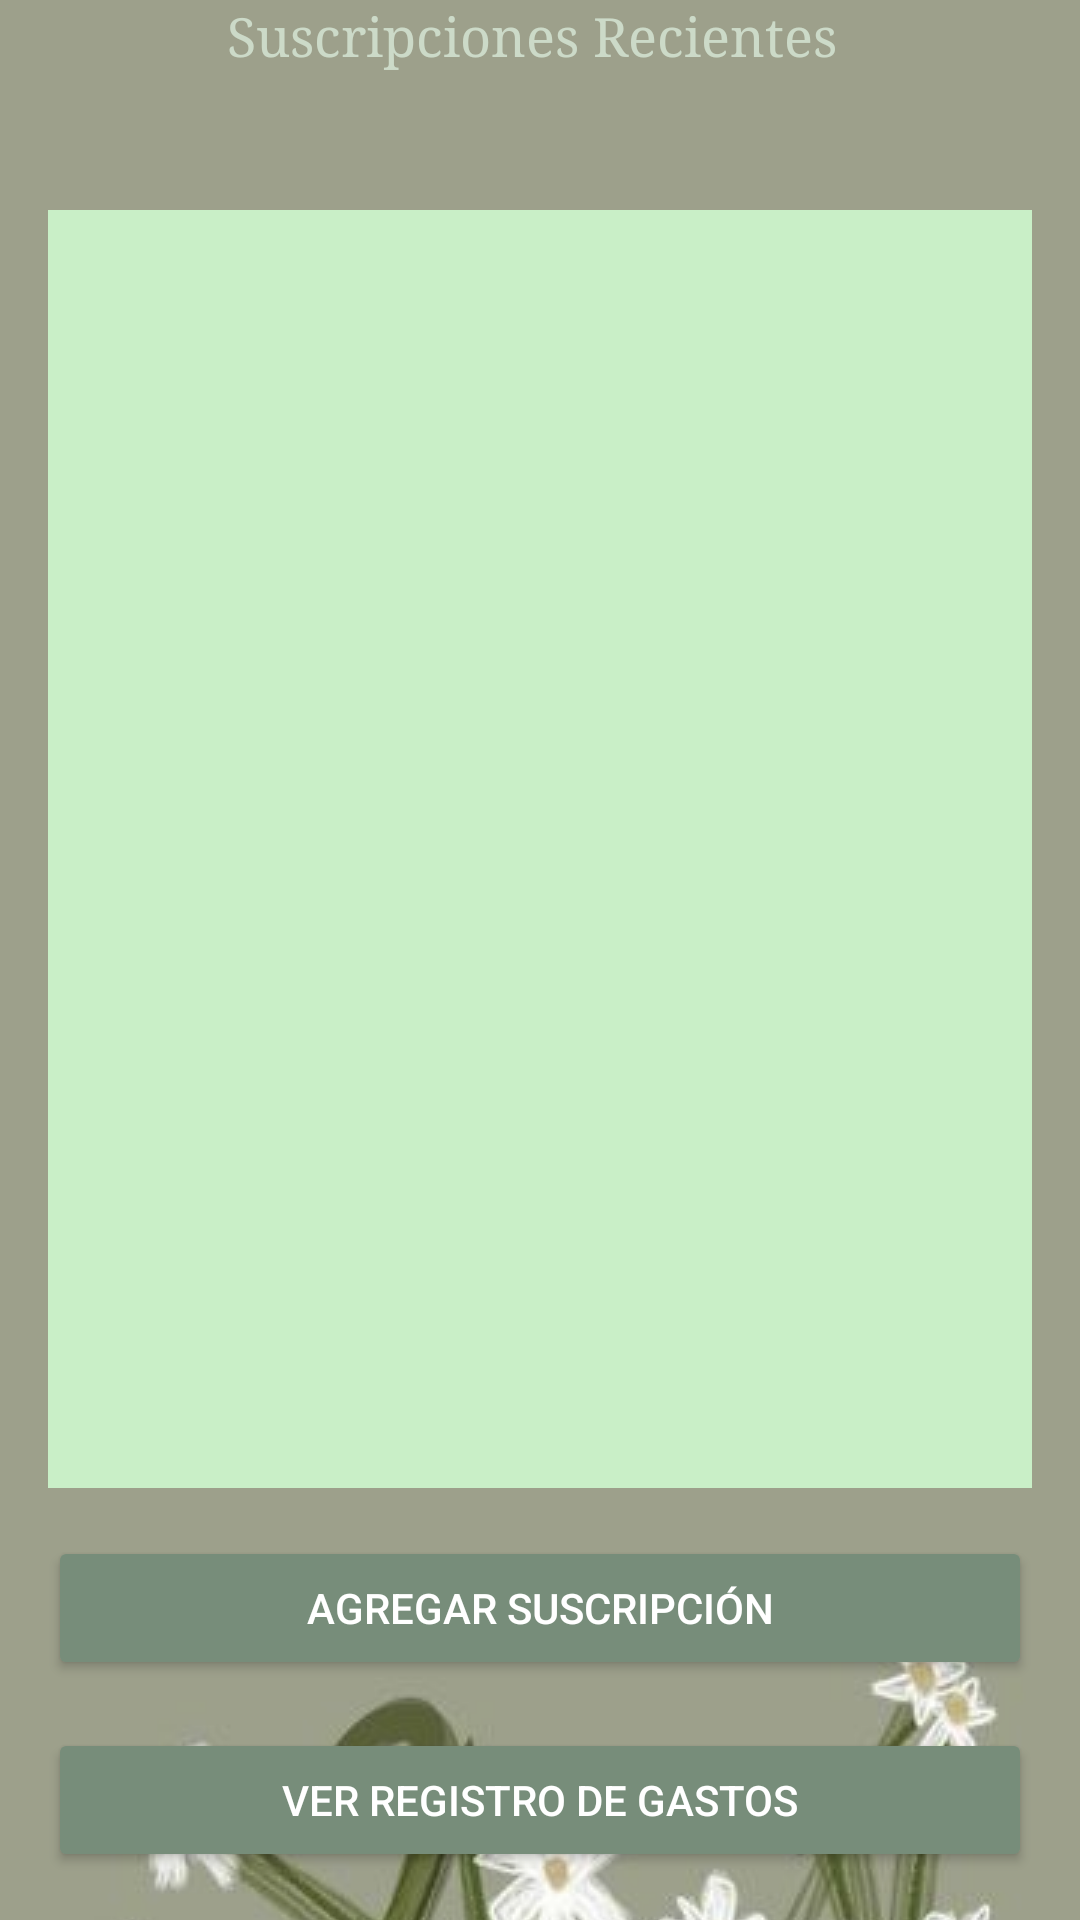

Write the Android layout XML for this screen, with the resource values it uses.
<!-- AndroidManifest.xml: application theme Theme.NotifyMeVerNose -->
<!-- res/layout/activity_main.xml -->
<?xml version="1.0" encoding="utf-8"?>
<androidx.constraintlayout.widget.ConstraintLayout xmlns:android="http://schemas.android.com/apk/res/android"
    xmlns:app="http://schemas.android.com/apk/res-auto"
    xmlns:tools="http://schemas.android.com/tools"
    android:layout_width="match_parent"
    android:layout_height="match_parent"
    android:background="@drawable/cottagecore_background"
    tools:context=".MainActivity">

    <TextView
        android:id="@+id/tvRecentSubscriptions"
        android:layout_width="209dp"
        android:layout_height="54dp"
        android:fontFamily="serif"
        android:text="Suscripciones Recientes"
        android:textColor="#CCDAC8"
        android:textSize="18sp"
        app:layout_constraintEnd_toEndOf="parent"
        app:layout_constraintStart_toStartOf="parent"
        tools:layout_editor_absoluteY="56dp" />

    <ListView
        android:id="@+id/lvSubscriptions"
        android:layout_width="0dp"
        android:layout_height="0dp"
        android:background="#C9EFC7"
        app:layout_constraintTop_toBottomOf="@id/tvRecentSubscriptions"
        app:layout_constraintBottom_toTopOf="@id/btnAddSubscription"
        app:layout_constraintStart_toStartOf="parent"
        app:layout_constraintEnd_toEndOf="parent"
        android:layout_margin="16dp" />

    <Button
        android:id="@+id/btnAddSubscription"
        android:layout_width="0dp"
        android:layout_height="wrap_content"
        android:text="Agregar Suscripción"
        android:backgroundTint="#778d7a"
        android:textColor="#ffffff"
        app:layout_constraintBottom_toTopOf="@id/btnViewExpenses"
        app:layout_constraintStart_toStartOf="parent"
        app:layout_constraintEnd_toEndOf="parent"
        android:layout_margin="16dp" />

    <Button
        android:id="@+id/btnViewExpenses"
        android:layout_width="0dp"
        android:layout_height="wrap_content"
        android:text="Ver Registro de Gastos"
        android:backgroundTint="#778d7a"
        android:textColor="#ffffff"
        app:layout_constraintBottom_toBottomOf="parent"
        app:layout_constraintStart_toStartOf="parent"
        app:layout_constraintEnd_toEndOf="parent"
        android:layout_margin="16dp" />
</androidx.constraintlayout.widget.ConstraintLayout>
<!-- resources referenced by this layout -->
<resources>
  <!-- drawable cottagecore_background (drawable) -->
  <?xml version="1.0" encoding="utf-8"?>
  <layer-list xmlns:android="http://schemas.android.com/apk/res/android">
      <item>
          <color android:color="#C9EFC7" /> 
      </item>
      <item>
          <bitmap android:src="@drawable/fondo" android:gravity="center" /> 
      </item>
  </layer-list>
  <style name="Theme.NotifyMeVerNose" parent="Base.Theme.NotifyMeVerNose" />
  <!-- drawable fondo: jpg bitmap (drawable, 63476 bytes) -->
  <style name="Base.Theme.NotifyMeVerNose" parent="Theme.Material3.DayNight.NoActionBar">
          
          
      </style>
</resources>
